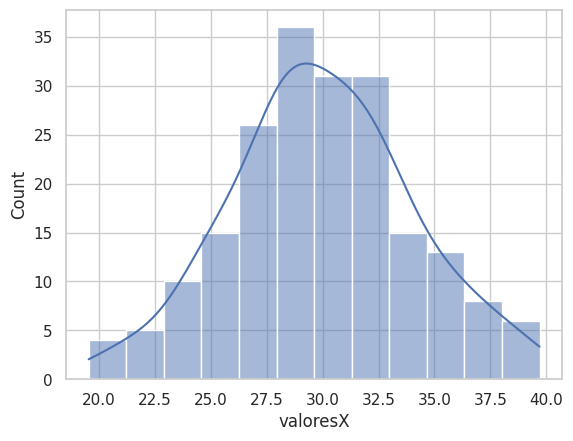

Source code (Python):
import seaborn as sns
import math
import random
from scipy.special import erfinv
import matplotlib.pyplot as plt
sns.set_theme(style="whitegrid")
import numpy as np
import pandas as pd

sigma = 4
miu = 30
cantidad = 200

def icdf(x):
    return miu + sigma * math.sqrt(2) * erfinv(2*x - 1)

valoresX = []

for i in range(cantidad):
    valor = icdf ( random.random() )
    valoresX.append(valor)
    
dataFrame = pd.DataFrame(valoresX, columns=["valoresX"])
arreglo = np.array(valoresX)
print(np.mean(arreglo))
print(np.std(arreglo))

sns.histplot(data=dataFrame, x="valoresX", kde=True)
print(valoresX)